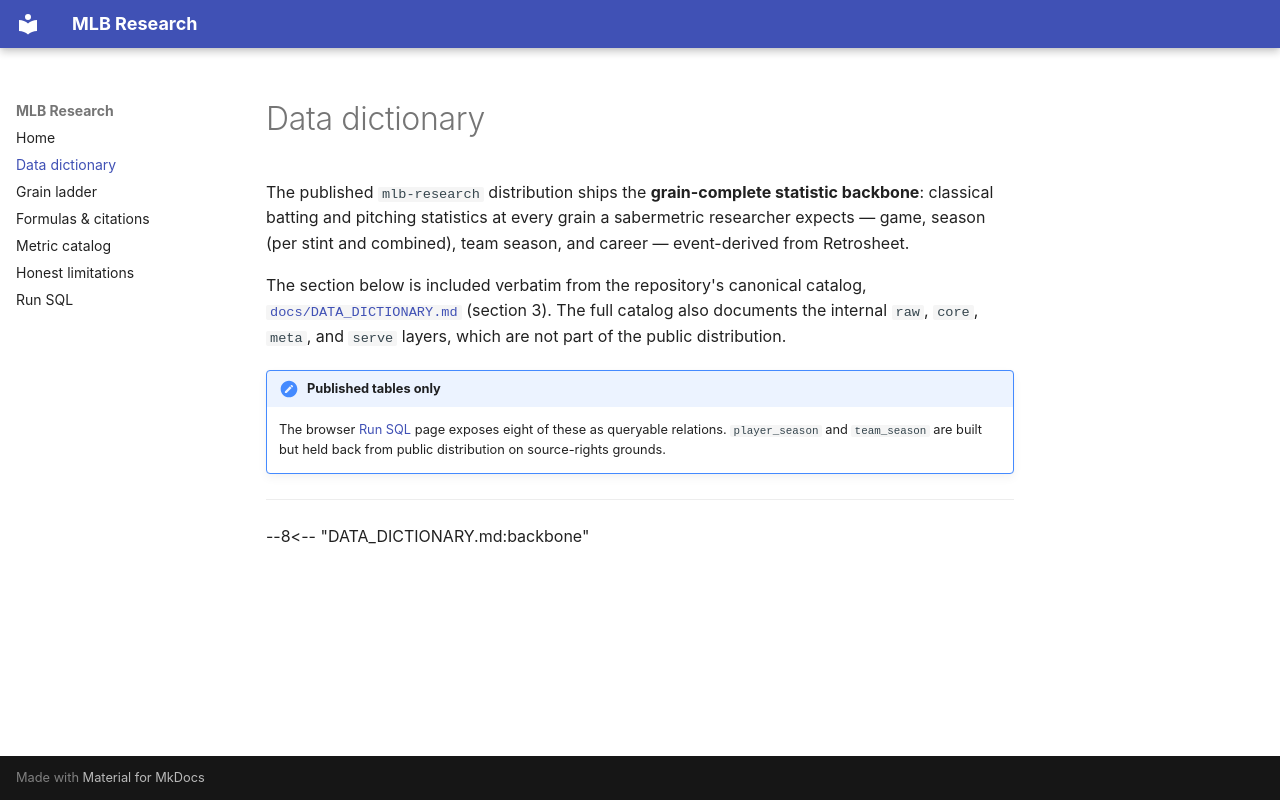

repository: cbwinslow/mlb-baseball · page: data-dictionary/index.html · generator: mkdocs

# Data dictionary

The published `mlb-research` distribution ships the **grain-complete statistic
backbone**: classical batting and pitching statistics at every grain a
sabermetric researcher expects — game, season (per stint and combined), team
season, and career — event-derived from Retrosheet.

The section below is included verbatim from the repository's canonical catalog,
[`docs/DATA_DICTIONARY.md`](https://github.com/cbwinslow/mlb-baseball/blob/main/docs/DATA_DICTIONARY.md)
(section 3). The full catalog also documents the internal `raw`, `core`, `meta`,
and `serve` layers, which are not part of the public distribution.

!!! note "Published tables only"
    The browser [Run SQL](query/index.html) page exposes eight of these as
    queryable relations. `player_season` and `team_season` are built but held
    back from public distribution on source-rights grounds.

---

--8<-- "DATA_DICTIONARY.md:backbone"
